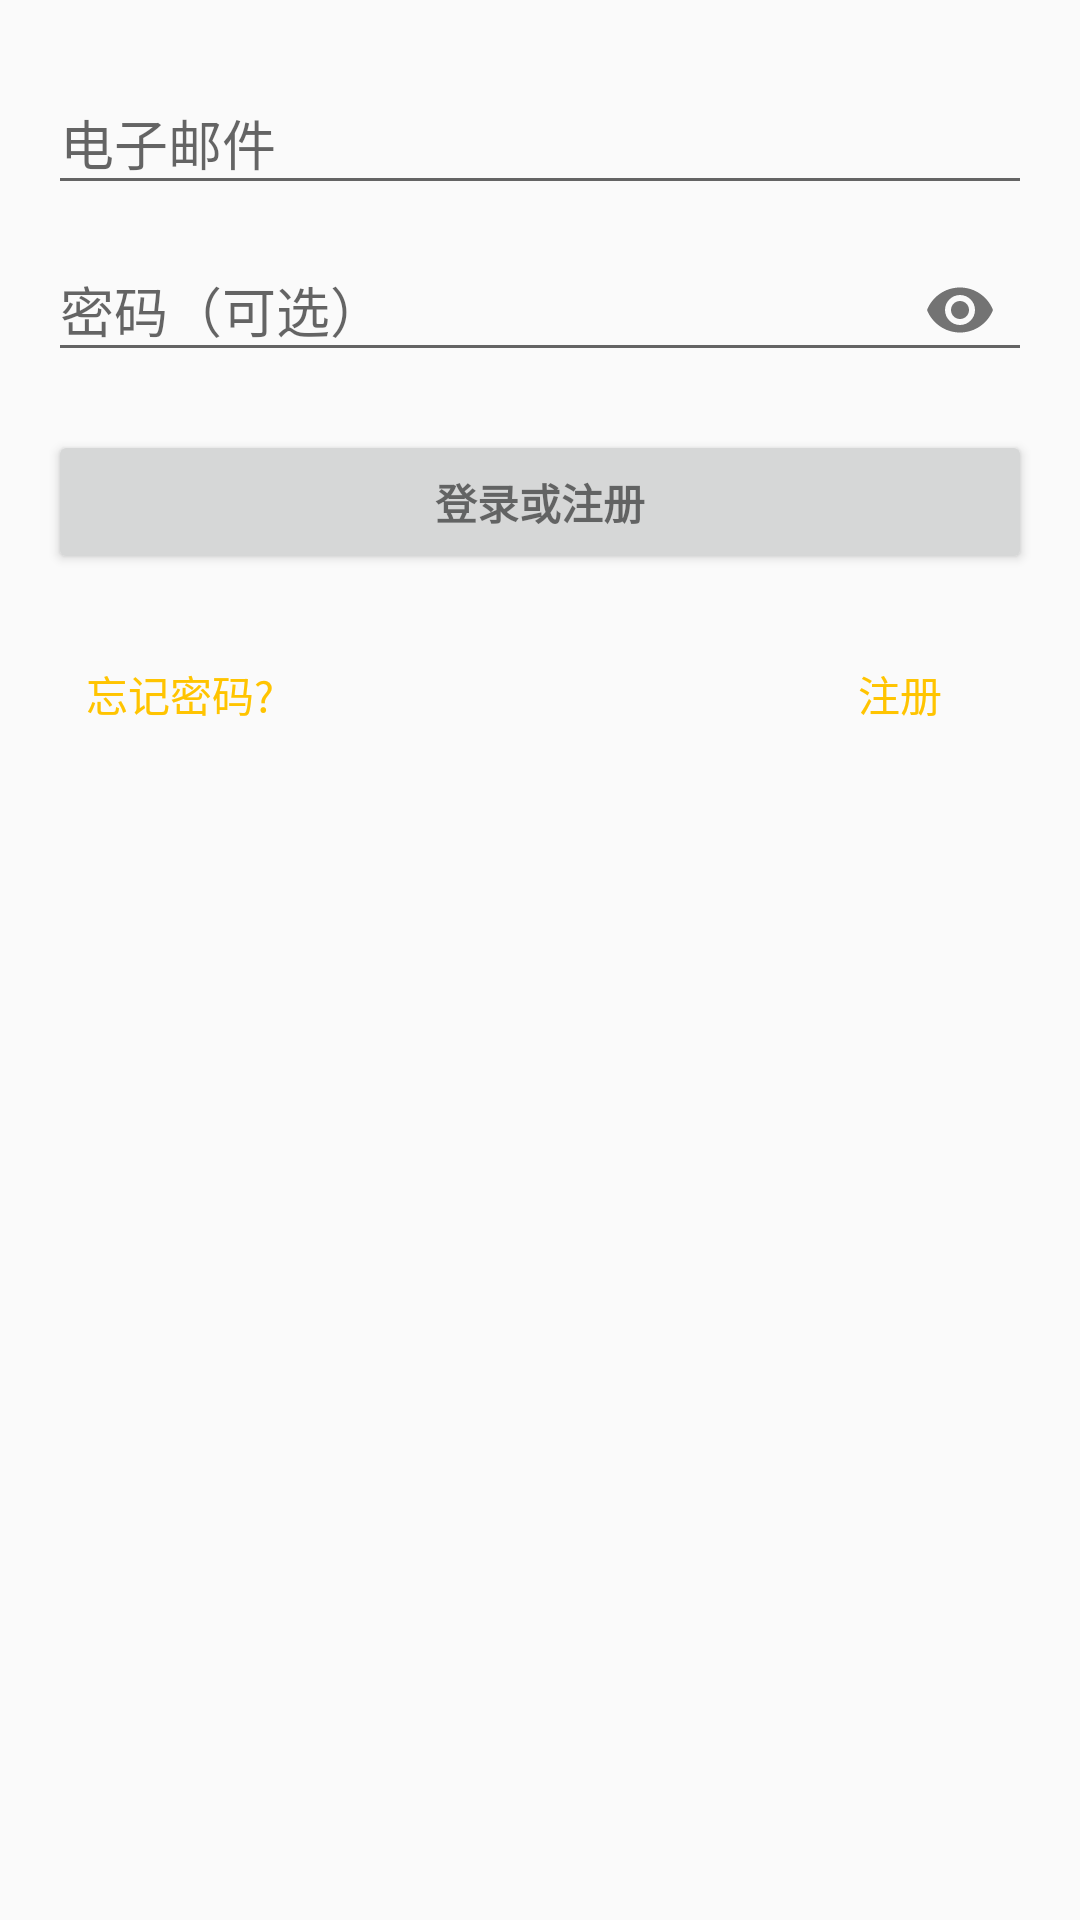

Reconstruct the res/layout file that produces this screen, plus the resources it refers to.
<!-- AndroidManifest.xml: application theme AppTheme -->
<!-- res/layout/activity_login.xml -->
<?xml version="1.0" encoding="utf-8"?>
<LinearLayout xmlns:android="http://schemas.android.com/apk/res/android"
    xmlns:app="http://schemas.android.com/apk/res-auto"
    xmlns:tools="http://schemas.android.com/tools"
    android:layout_width="match_parent"
    android:layout_height="match_parent"
    android:gravity="center_horizontal"
    android:orientation="vertical"
    android:paddingLeft="@dimen/activity_horizontal_margin"
    android:paddingTop="@dimen/activity_vertical_margin"
    android:paddingRight="@dimen/activity_horizontal_margin"
    android:paddingBottom="@dimen/activity_vertical_margin"
    tools:context=".activity.LoginActivity">

    
    <ProgressBar
        android:id="@+id/login_progress"
        style="?android:attr/progressBarStyleLarge"
        android:layout_width="wrap_content"
        android:layout_height="wrap_content"
        android:layout_marginBottom="8dp"
        android:visibility="gone" />

    <ScrollView
        android:id="@+id/login_form"
        android:layout_width="match_parent"
        android:layout_height="match_parent">

        <LinearLayout
            android:id="@+id/email_login_form"
            android:layout_width="match_parent"
            android:layout_height="wrap_content"
            android:orientation="vertical">

            <android.support.design.widget.TextInputLayout
                android:layout_width="match_parent"
                android:layout_height="wrap_content">

                <AutoCompleteTextView
                    android:id="@+id/email"
                    android:layout_width="match_parent"
                    android:layout_height="wrap_content"
                    android:hint="@string/prompt_email"
                    android:inputType="textEmailAddress"
                    android:maxLines="1"
                    android:singleLine="true" />

            </android.support.design.widget.TextInputLayout>

            <android.support.design.widget.TextInputLayout
                android:layout_width="match_parent"
                android:layout_height="wrap_content"
                app:passwordToggleEnabled="true">

                <EditText
                    android:id="@+id/password"
                    android:layout_width="match_parent"
                    android:layout_height="wrap_content"
                    android:hint="@string/prompt_password"
                    android:imeActionId="6"
                    android:imeActionLabel="@string/action_sign_in_short"
                    android:imeOptions="actionUnspecified"
                    android:inputType="textPassword"
                    android:maxLines="1"
                    android:singleLine="true" />

            </android.support.design.widget.TextInputLayout>

            <Button
                android:id="@+id/email_sign_in_button"
                style="?android:textAppearanceSmall"
                android:layout_width="match_parent"
                android:layout_height="wrap_content"
                android:layout_marginTop="16dp"
                android:text="@string/action_sign_in"
                android:textStyle="bold" />

            <RelativeLayout
                android:layout_width="match_parent"
                android:layout_height="wrap_content"
                android:layout_marginTop="16dp">

                <Button
                    android:id="@+id/btn_forgot_password"
                    style="@style/Widget.AppCompat.Button.Borderless"
                    android:layout_width="wrap_content"
                    android:layout_height="wrap_content"
                    android:text="@string/forgot_password"
                    android:textColor="@color/colorAccent" />

                <Button
                    android:id="@+id/btn_forgot_register"
                    style="@style/Widget.AppCompat.Button.Borderless"
                    android:layout_width="wrap_content"
                    android:layout_height="wrap_content"
                    android:layout_alignParentEnd="true"
                    android:text="@string/register"
                    android:textColor="@color/colorAccent" />
            </RelativeLayout>

        </LinearLayout>
    </ScrollView>
</LinearLayout>
<!-- resources referenced by this layout -->
<resources>
  <color name="colorAccent">#FFC400</color>
  <dimen name="activity_horizontal_margin">16dp</dimen>
  <dimen name="activity_vertical_margin">16dp</dimen>
  <string name="action_sign_in">登录或注册</string>
  <string name="action_sign_in_short">登陆</string>
  <string name="forgot_password">忘记密码?</string>
  <string name="prompt_email">电子邮件</string>
  <string name="prompt_password">密码（可选）</string>
  <string name="register">注册</string>
  <style name="AppTheme" parent="Theme.AppCompat.Light.DarkActionBar">
          
          <item name="colorPrimary">@color/colorPrimary</item>
          <item name="colorPrimaryDark">@color/colorPrimaryDark</item>
          <item name="colorAccent">@color/colorAccent</item>
      </style>
  <color name="colorPrimary">#4285F4</color>
  <color name="colorPrimaryDark">#3367D6</color>
</resources>
